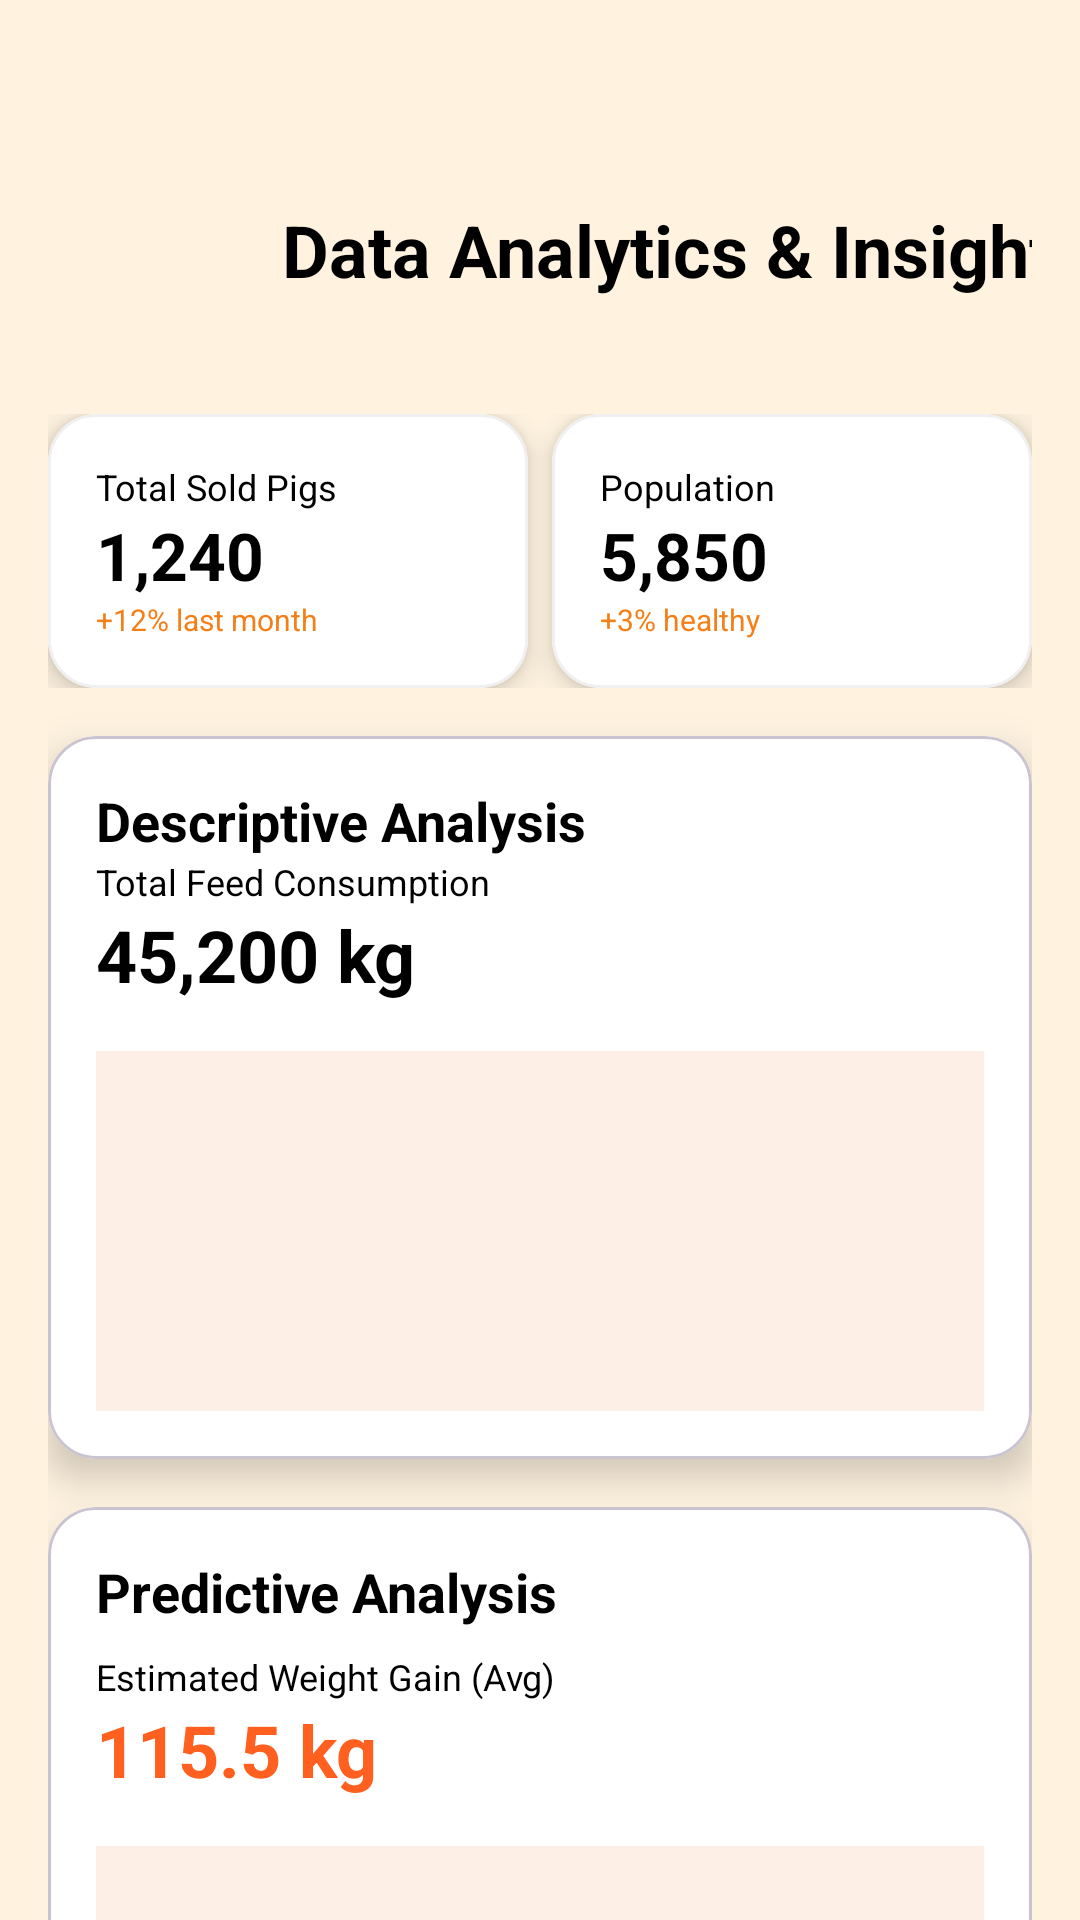

Reconstruct the res/layout file that produces this screen, plus the resources it refers to.
<!-- AndroidManifest.xml: application theme Theme.Smart_Hog -->
<!-- res/layout/fragment_analytics.xml -->
<?xml version="1.0" encoding="utf-8"?>
<androidx.core.widget.NestedScrollView xmlns:android="http://schemas.android.com/apk/res/android"
    xmlns:app="http://schemas.android.com/apk/res-auto"
    android:layout_width="match_parent"
    android:layout_height="match_parent"
    android:background="@color/db_background">

    <androidx.constraintlayout.widget.ConstraintLayout
        android:layout_width="match_parent"
        android:layout_height="wrap_content"
        android:paddingTop="48dp"
        android:paddingStart="16dp"
        android:paddingEnd="16dp"
        android:paddingBottom="100dp">

        <ImageButton
            android:id="@+id/btn_back_analytics"
            android:layout_width="70dp"
            android:layout_height="70dp"
            android:background="?attr/selectableItemBackgroundBorderless"
            android:src="@drawable/ic_back_arrow"
            app:tint="@color/db_text_primary"
            app:layout_constraintStart_toStartOf="parent"
            app:layout_constraintTop_toTopOf="parent" />

        <TextView
            android:id="@+id/analytics_title"
            android:layout_width="wrap_content"
            android:layout_height="wrap_content"
            android:layout_marginStart="8dp"
            android:text="Data Analytics &amp; Insights"
            android:textSize="24sp"
            android:textStyle="bold"
            android:textColor="@color/db_text_primary"
            app:layout_constraintStart_toEndOf="@id/btn_back_analytics"
            app:layout_constraintTop_toTopOf="@id/btn_back_analytics"
            app:layout_constraintBottom_toBottomOf="@id/btn_back_analytics" />

        
        <LinearLayout
            android:id="@+id/stats_layout"
            android:layout_width="match_parent"
            android:layout_height="wrap_content"
            android:orientation="horizontal"
            android:layout_marginTop="20dp"
            app:layout_constraintTop_toBottomOf="@id/btn_back_analytics">

            <com.google.android.material.card.MaterialCardView
                android:layout_width="0dp"
                android:layout_height="wrap_content"
                android:layout_weight="1"
                android:layout_marginEnd="8dp"
                app:cardBackgroundColor="@color/white"
                app:cardCornerRadius="16dp"
                app:cardElevation="6dp"
                app:strokeWidth="1dp"
                app:strokeColor="#F0F0F0">
                <LinearLayout
                    android:padding="16dp"
                    android:orientation="vertical"
                    android:layout_width="match_parent"
                    android:layout_height="wrap_content">
                    <TextView android:text="Total Sold Pigs" android:textSize="12sp" android:textColor="@color/db_text_secondary" android:layout_width="wrap_content" android:layout_height="wrap_content"/>
                    <TextView android:text="1,240" android:textSize="22sp" android:textStyle="bold" android:textColor="@color/db_text_primary" android:layout_width="wrap_content" android:layout_height="wrap_content"/>
                    <TextView android:text="+12% last month" android:textColor="@color/db_stat_positive_text" android:textSize="10sp" android:layout_width="wrap_content" android:layout_height="wrap_content"/>
                </LinearLayout>
            </com.google.android.material.card.MaterialCardView>

            <com.google.android.material.card.MaterialCardView
                android:layout_width="0dp"
                android:layout_height="wrap_content"
                android:layout_weight="1"
                app:cardBackgroundColor="@color/white"
                app:cardCornerRadius="16dp"
                app:cardElevation="6dp"
                app:strokeWidth="1dp"
                app:strokeColor="#F0F0F0">
                <LinearLayout
                    android:padding="16dp"
                    android:orientation="vertical"
                    android:layout_width="match_parent"
                    android:layout_height="wrap_content">
                    <TextView android:text="Population" android:textSize="12sp" android:textColor="@color/db_text_secondary" android:layout_width="wrap_content" android:layout_height="wrap_content"/>
                    <TextView android:text="5,850" android:textSize="22sp" android:textStyle="bold" android:textColor="@color/db_text_primary" android:layout_width="wrap_content" android:layout_height="wrap_content"/>
                    <TextView android:text="+3% healthy" android:textColor="@color/db_stat_positive_text" android:textSize="10sp" android:layout_width="wrap_content" android:layout_height="wrap_content"/>
                </LinearLayout>
            </com.google.android.material.card.MaterialCardView>
        </LinearLayout>

        
        <com.google.android.material.card.MaterialCardView
            android:id="@+id/descriptive_card"
            android:layout_width="match_parent"
            android:layout_height="wrap_content"
            android:layout_marginTop="16dp"
            app:cardBackgroundColor="@color/white"
            app:cardCornerRadius="16dp"
            app:cardElevation="8dp"
            app:layout_constraintTop_toBottomOf="@id/stats_layout">
            <LinearLayout
                android:padding="16dp"
                android:orientation="vertical"
                android:layout_width="match_parent"
                android:layout_height="wrap_content">
                <TextView android:text="Descriptive Analysis" android:textStyle="bold" android:textSize="18sp" android:textColor="@color/db_text_primary" android:layout_width="wrap_content" android:layout_height="wrap_content"/>
                <TextView android:text="Total Feed Consumption" android:textSize="12sp" android:textColor="@color/db_text_secondary" android:layout_width="wrap_content" android:layout_height="wrap_content"/>
                <TextView android:text="45,200 kg" android:textSize="24sp" android:textStyle="bold" android:textColor="@color/db_text_primary" android:layout_width="wrap_content" android:layout_height="wrap_content"/>
                <View android:layout_marginTop="16dp" android:layout_width="match_parent" android:layout_height="120dp" android:background="@color/db_dark_green" android:alpha="0.1"/>
            </LinearLayout>
        </com.google.android.material.card.MaterialCardView>

        
        <com.google.android.material.card.MaterialCardView
            android:id="@+id/predictive_card"
            android:layout_width="match_parent"
            android:layout_height="wrap_content"
            android:layout_marginTop="16dp"
            app:cardBackgroundColor="@color/white"
            app:cardCornerRadius="16dp"
            app:cardElevation="8dp"
            app:layout_constraintTop_toBottomOf="@id/descriptive_card">
            <LinearLayout
                android:padding="16dp"
                android:orientation="vertical"
                android:layout_width="match_parent"
                android:layout_height="wrap_content">
                <TextView android:text="Predictive Analysis" android:textStyle="bold" android:textSize="18sp" android:textColor="@color/db_text_primary" android:layout_width="wrap_content" android:layout_height="wrap_content"/>
                <TextView android:text="Estimated Weight Gain (Avg)" android:textSize="12sp" android:textColor="@color/db_text_secondary" android:layout_width="wrap_content" android:layout_height="wrap_content" android:layout_marginTop="8dp"/>
                <TextView android:text="115.5 kg" android:textSize="24sp" android:textStyle="bold" android:textColor="@color/neon_orange" android:layout_width="wrap_content" android:layout_height="wrap_content"/>
                <View android:layout_marginTop="16dp" android:layout_width="match_parent" android:layout_height="120dp" android:background="@color/db_dark_green" android:alpha="0.1"/>
            </LinearLayout>
        </com.google.android.material.card.MaterialCardView>

    </androidx.constraintlayout.widget.ConstraintLayout>
</androidx.core.widget.NestedScrollView>
<!-- resources referenced by this layout -->
<resources>
  <color name="db_background">#FFF3E0</color>
  <color name="db_dark_green">#E65100</color>
  <color name="db_stat_positive_text">#F57F17</color>
  <color name="db_text_primary">#000000</color>
  <color name="db_text_secondary">#000000</color>
  <color name="neon_orange">#FF5F1F</color>
  <color name="white">#FFFFFFFF</color>
  <style name="Theme.Smart_Hog" parent="Theme.Material3.DayNight.NoActionBar">
          <item name="colorPrimary">@color/dark_orange</item>
          <item name="colorOnPrimary">@color/white</item>
          <item name="colorSecondary">@color/neon_orange</item>
          <item name="colorOnSecondary">@color/black</item>
          <item name="android:statusBarColor">@color/login_bg_peach</item>
          <item name="android:windowLightStatusBar">true</item>
          <item name="android:textColorPrimary">#000000</item>
          <item name="android:textColorSecondary">#000000</item>
      </style>
  <color name="dark_orange">#E65100</color>
  <color name="black">#FF000000</color>
  <color name="login_bg_peach">#FFE0B2</color>
</resources>
